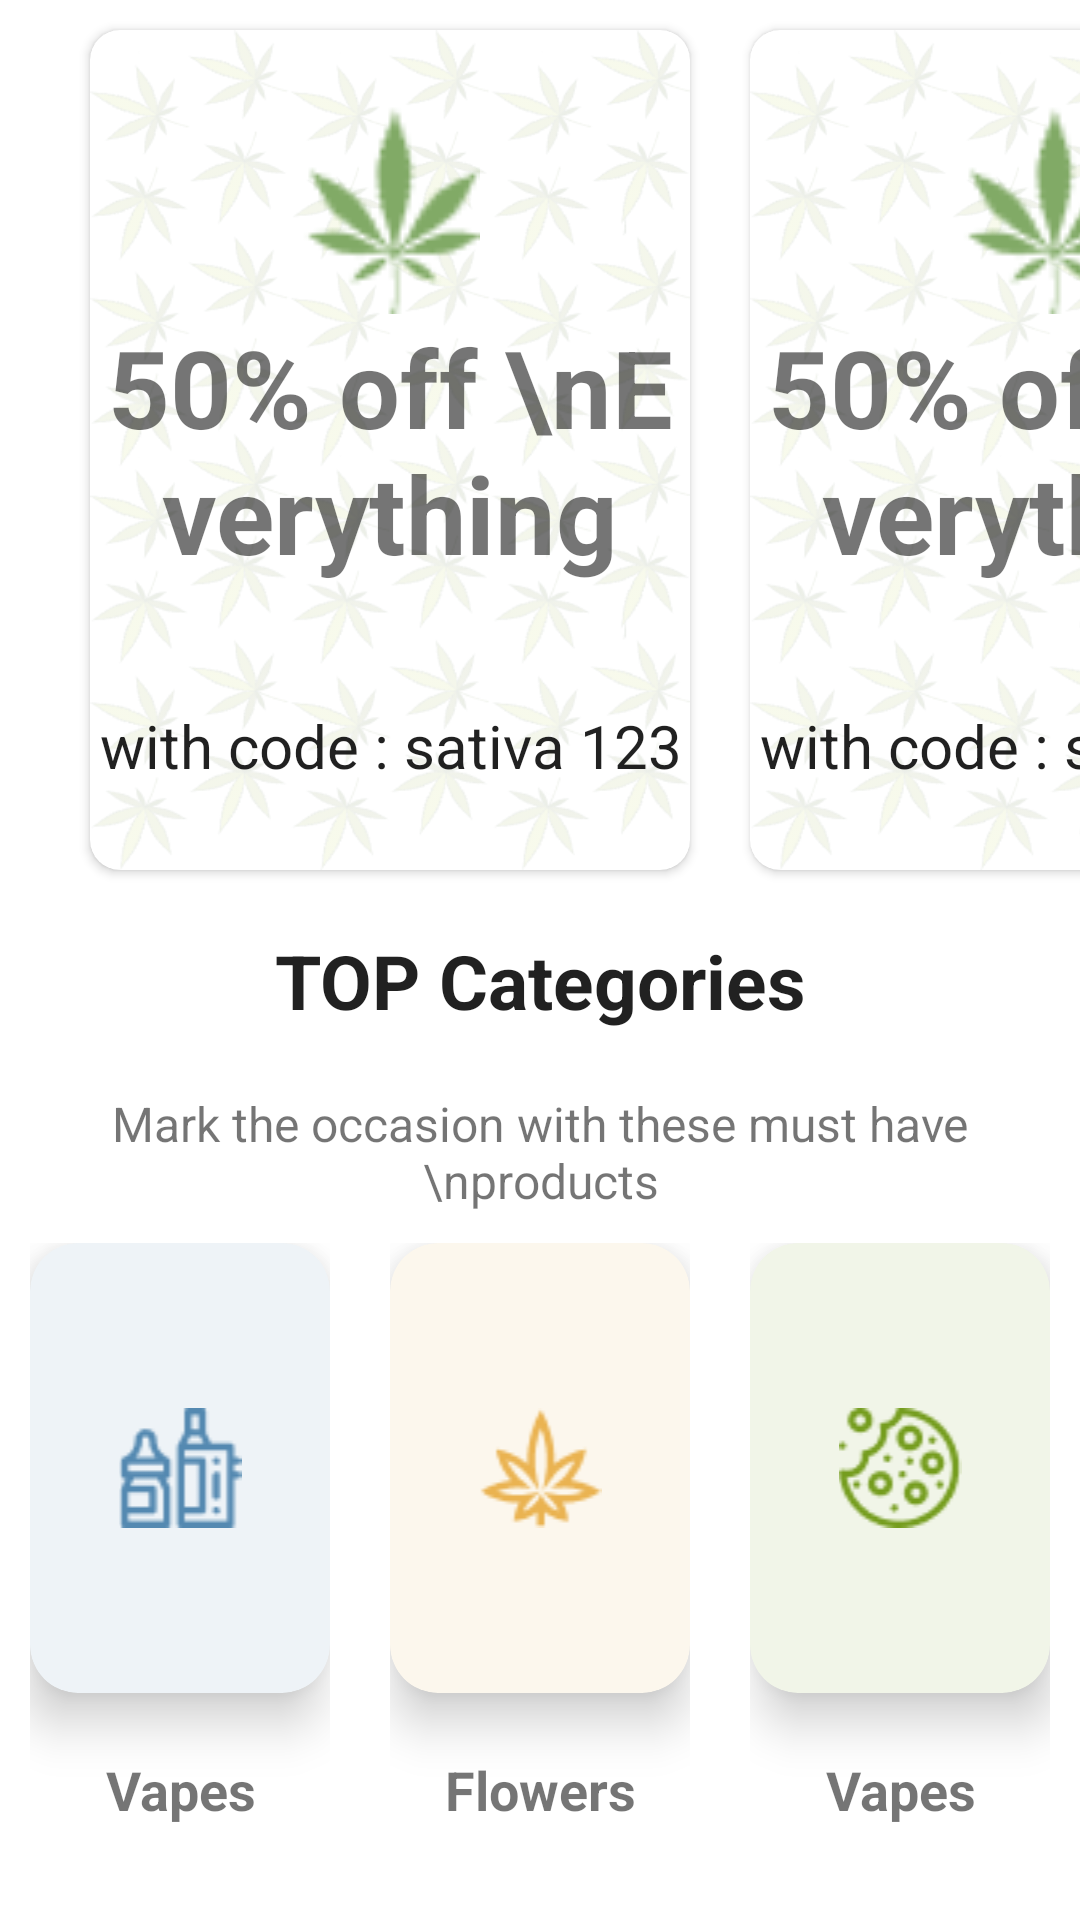

Here is an Android app screen rendered from its layout file. Give the layout XML and the strings, colors and styles it references.
<!-- AndroidManifest.xml: application theme Theme.Spliff -->
<!-- res/layout/fragment_home.xml -->
<?xml version="1.0" encoding="utf-8"?>
<LinearLayout xmlns:android="http://schemas.android.com/apk/res/android"
    xmlns:app="http://schemas.android.com/apk/res-auto"
    xmlns:tools="http://schemas.android.com/tools"

    android:layout_width="match_parent"
    android:layout_height="match_parent"
    tools:context=".ui.home.HomeFragment">

    <androidx.core.widget.NestedScrollView
        android:layout_width="match_parent"
        android:layout_height="match_parent">
        <LinearLayout
            android:orientation="vertical"
            android:layout_width="match_parent"
            android:layout_height="wrap_content">
            <LinearLayout
                android:id="@+id/offerItem"
                android:layout_width="match_parent"
                android:layout_height="wrap_content"
                android:paddingLeft="20dp"
                android:orientation="horizontal">
                <include layout="@layout/card_popular_courses"/>
                <include layout="@layout/card_popular_courses"/>
                <include layout="@layout/card_popular_courses"/>
            </LinearLayout>

            <TextView
                android:layout_marginTop="10dp"
                android:text="TOP Categories"
                android:textSize="25sp"
                android:textStyle="bold"
                android:gravity="center"
                android:textColor="?android:textColorPrimary"
                android:layout_width="match_parent"
                android:layout_height="wrap_content"/>

            <TextView
                android:layout_marginTop="20dp"
                android:gravity="center"
                android:textSize="16sp"
                android:text="Mark the occasion with these must have \nproducts"
                android:layout_width="match_parent"
                android:layout_height="wrap_content"/>


            <LinearLayout
                android:id="@+id/cardItem"
                android:layout_width="match_parent"
                android:layout_height="wrap_content"
                android:orientation="horizontal">
                <include layout="@layout/card_popular_items"/>
                <include layout="@layout/card_popular_item2"/>
                <include layout="@layout/card_popular_item3"/>
            </LinearLayout>
        </LinearLayout>
    </androidx.core.widget.NestedScrollView>
</LinearLayout>
<!-- res/layout/card_popular_courses.xml (included above) -->
<?xml version="1.0" encoding="utf-8"?>
<androidx.cardview.widget.CardView
    android:layout_width="200dp"
    android:layout_height="280dp"
    xmlns:android="http://schemas.android.com/apk/res/android"
    xmlns:app="http://schemas.android.com/apk/res-auto"
    android:layout_margin="10dp"
    android:orientation="vertical"
    app:cardCornerRadius="10dp"
    android:elevation="8dp"
    >

    <RelativeLayout
        android:background="@drawable/backpattern"
        android:layout_width="match_parent"
        android:layout_height="match_parent">
        <ImageView
            android:layout_centerHorizontal="true"
            android:layout_width="60dp"
            android:layout_height="wrap_content"
            android:layout_gravity="center"
            android:layout_above="@id/offer"
            android:adjustViewBounds="true"
            android:cropToPadding="true"
            android:src="@drawable/vector"
            />

        <TextView
            android:id="@+id/offer"
            android:layout_width="match_parent"
            android:layout_height="wrap_content"
            android:gravity="center"
            android:text="50% off \nEverything"
            android:layout_centerInParent="true"
            android:textSize="36sp"
            android:textStyle="bold"
            android:layout_marginBottom="10dp"/>

        <TextView
            android:textColor="?android:textColorPrimary"
            android:layout_marginTop="30dp"
            android:gravity="center"
            android:textSize="20sp"
            android:layout_below="@id/offer"
            android:text="with code : sativa 123"
            android:layout_width="match_parent"
            android:layout_height="wrap_content"/>
    </RelativeLayout>



</androidx.cardview.widget.CardView>
<!-- res/layout/card_popular_items.xml (included above) -->
<?xml version="1.0" encoding="utf-8"?>
<LinearLayout
    android:layout_margin="10dp"
    android:layout_width="100dp"
    android:layout_height="200dp"
    android:orientation="vertical"
    xmlns:android="http://schemas.android.com/apk/res/android"
    xmlns:app="http://schemas.android.com/apk/res-auto">

    <androidx.cardview.widget.CardView
        android:minHeight="150dp"
        app:cardElevation="10dp"
        app:cardBackgroundColor="#EEF3F7"
        app:cardCornerRadius="16dp"
        android:layout_width="match_parent"
        android:layout_height="wrap_content">

        <ImageView

            android:src="@drawable/vape"
            android:layout_gravity="center"
            android:layout_width="match_parent"
            android:layout_height="wrap_content"/>
    </androidx.cardview.widget.CardView>

    <TextView
        android:layout_marginTop="20dp"
        android:gravity="center"
        android:textSize="18sp"
        android:textStyle="bold"
        android:text="Vapes"
        android:layout_width="match_parent"
        android:layout_height="wrap_content"/>

</LinearLayout>
<!-- res/layout/card_popular_item2.xml (included above) -->
<?xml version="1.0" encoding="utf-8"?>
<LinearLayout
    android:layout_margin="10dp"
    android:layout_width="100dp"
    android:layout_height="200dp"
    android:orientation="vertical"
    xmlns:android="http://schemas.android.com/apk/res/android"
    xmlns:app="http://schemas.android.com/apk/res-auto">

    <androidx.cardview.widget.CardView
        android:minHeight="150dp"
        app:cardElevation="10dp"
        app:cardBackgroundColor="#FCF7ED"
        app:cardCornerRadius="16dp"
        android:layout_width="match_parent"
        android:layout_height="wrap_content">

        <ImageView

            android:src="@drawable/flower"
            android:layout_gravity="center"
            android:layout_width="match_parent"
            android:layout_height="wrap_content"/>
    </androidx.cardview.widget.CardView>

    <TextView
        android:layout_marginTop="20dp"
        android:gravity="center"
        android:textSize="18sp"
        android:textStyle="bold"
        android:text="Flowers"
        android:layout_width="match_parent"
        android:layout_height="wrap_content"/>

</LinearLayout>
<!-- res/layout/card_popular_item3.xml (included above) -->
<?xml version="1.0" encoding="utf-8"?>
<LinearLayout
    android:layout_margin="10dp"
    android:layout_width="100dp"
    android:layout_height="200dp"
    android:orientation="vertical"
    xmlns:android="http://schemas.android.com/apk/res/android"
    xmlns:app="http://schemas.android.com/apk/res-auto">

    <androidx.cardview.widget.CardView
        android:minHeight="150dp"
        app:cardElevation="10dp"
        app:cardBackgroundColor="#F1F5E8"
        app:cardCornerRadius="16dp"
        android:layout_width="match_parent"
        android:layout_height="wrap_content">

        <ImageView

            android:src="@drawable/cookie"
            android:layout_gravity="center"
            android:layout_width="match_parent"
            android:layout_height="wrap_content"/>
    </androidx.cardview.widget.CardView>

    <TextView
        android:layout_marginTop="20dp"
        android:gravity="center"
        android:textSize="18sp"
        android:textStyle="bold"
        android:text="Vapes"
        android:layout_width="match_parent"
        android:layout_height="wrap_content"/>

</LinearLayout>
<!-- resources referenced by this layout -->
<resources>
  <!-- drawable backpattern (drawable) -->
  <?xml version="1.0" encoding="utf-8"?>
  <layer-list xmlns:android="http://schemas.android.com/apk/res/android" >
  
      <item>
          <bitmap
              android:alpha="0.1"
              android:src="@drawable/pattern"
              android:gravity="fill">
          </bitmap>
      </item>
  
  </layer-list >
  <!-- drawable cookie: png bitmap (drawable, 2068 bytes) -->
  <!-- drawable flower: png bitmap (drawable, 1571 bytes) -->
  <!-- drawable vape: png bitmap (drawable, 1280 bytes) -->
  <!-- drawable vector: png bitmap (drawable, 1356 bytes) -->
  <style name="Theme.Spliff" parent="Theme.MaterialComponents.DayNight.DarkActionBar">
          
          <item name="colorPrimary">@color/purple_500</item>
          <item name="colorPrimaryVariant">@color/purple_700</item>
          <item name="colorOnPrimary">@color/white</item>
          
          <item name="colorSecondary">@color/teal_200</item>
          <item name="colorSecondaryVariant">@color/teal_700</item>
          <item name="colorOnSecondary">@color/black</item>
          
          <item name="android:statusBarColor" tools:targetApi="l">?attr/colorPrimaryVariant</item>
          
      </style>
  <!-- drawable pattern: png bitmap (drawable, 142858 bytes) -->
  <color name="purple_500">#66D61D</color>
  <color name="purple_700">#305915</color>
  <color name="white">#FFFFFFFF</color>
  <color name="teal_200">#FF03DAC5</color>
  <color name="teal_700">#FF018786</color>
  <color name="black">#FF000000</color>
</resources>
